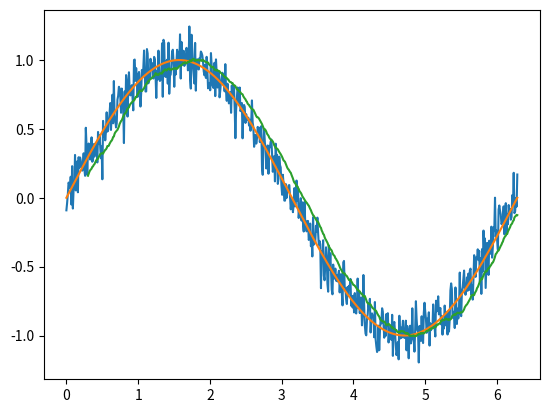

The matplotlib source for this figure:
import numpy as np
from matplotlib import pyplot as plt

def movingAverage(signal: np.array, h: int) -> np.array:
    """
        Simple moving average filter.
        
        Moving average filter made for smoothing signal's noise.
        !Important!
        This function cuts `h` first samples of the `signal`. For 
        input `signal` of size `(1, 628)` output signal will have 
        size `(1, 628-h)` and first `h` samples will be lost.
        
        Arguments:
        signal: np.array - signal to filter
        h: int - number of samples to consider
        
        Returns:
        np.array - filtered signal of size `(n-h)` 
    """
    
    filtered_signal = np.zeros(signal.size - h)
    for i in range(filtered_signal.size):
        filtered_signal[i] = 1/h * np.sum(signal[i:h+i])
    return filtered_signal

def MSE(first: np.array, second: np.array) -> float:
    """"
        Calculates the Mean Squared Error of two passed arrays.
        
        Arguments:
        first: np.array - first array
        second: np.array - second array
        
        Returns:
        float - MSE of two passed arrays
    """
    if first.size != second.size:
        raise ValueError(f"Number of samples in first and second arrays must match! (first={(first.size)}, second={(second.size)})")
    mse = np.sum(np.square(first-second)) / first.size
    return mse    
    

h = 30
t = np.linspace(0, 2*np.pi, 628)
function = np.sin(t)
noise = np.random.randn(t.size) / 10
noised_function = function + noise
filtered = movingAverage(noised_function, h)

print(f"MSE = {MSE(function[h:], filtered)}")

plt.plot(t, noised_function)
plt.plot(t, function)
plt.plot(t[h:], filtered)
plt.show()
